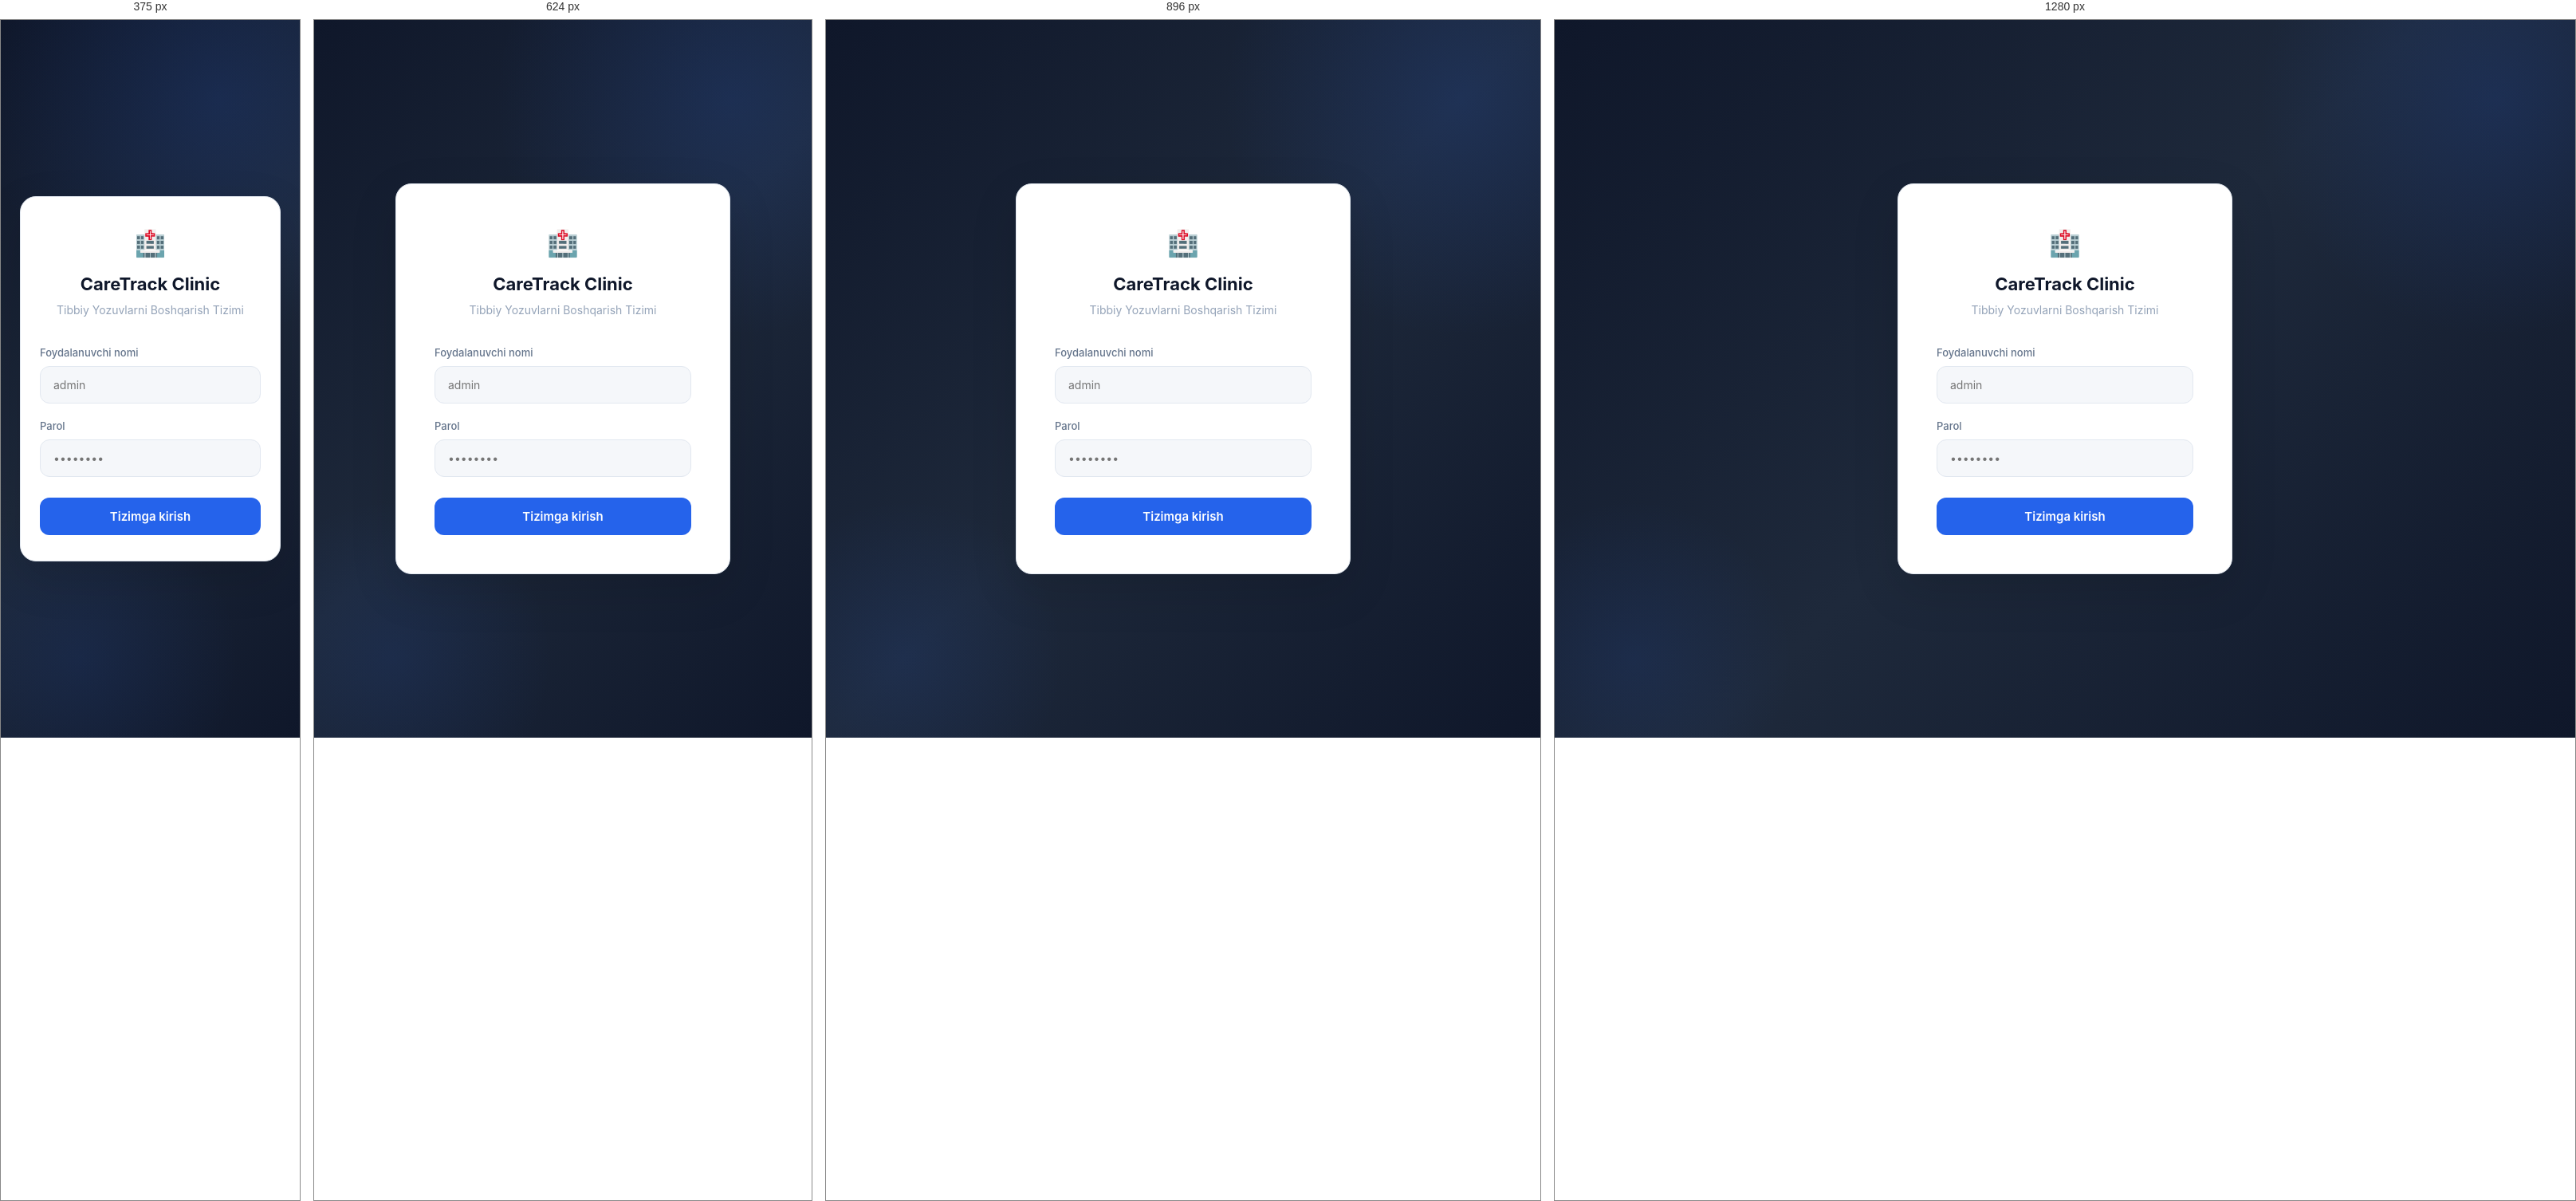
Rendered at 375 px, 624 px, 896 px and 1280 px, left to right.

<!-- file: login.html -->
<!DOCTYPE html>
<html lang="uz">
<head>
    <meta charset="UTF-8">
    <meta name="viewport" content="width=device-width, initial-scale=1.0">
    <title>TYBT — Login</title>
    <link rel="stylesheet" href="/css/style.css">
</head>
<body>
    <div class="login-container">
        <div class="login-box">
            <div class="logo">🏥</div>
            <h1>CareTrack Clinic</h1>
            <p>Tibbiy Yozuvlarni Boshqarish Tizimi</p>
            <div class="form-field"><label>Foydalanuvchi nomi</label><input type="text" placeholder="admin"></div>
            <div class="form-field"><label>Parol</label><input type="password" placeholder="••••••••"></div>
            <button class="login-btn">Tizimga kirish</button>
        </div>
    </div>
</body>
</html>


/* @media block from style.css */
@media (max-width: 1024px) {
  .stats-grid { grid-template-columns: repeat(2, 1fr); }
  .charts-grid { grid-template-columns: 1fr; }
}

/* @media block from style.css */
@media (max-width: 768px) {
  .mobile-menu-btn { display: flex; }
  .sidebar { left: calc(-1 * var(--sidebar-width)); position: fixed; }
  .sidebar.open { left: 0; box-shadow: var(--shadow-xl); }
  .main-content { margin-left: 0; }
  .navbar { padding: 0 16px; padding-left: 60px; }
  .navbar .search-trigger { display: none; }
  .page-container { padding: 20px 16px; }
  .page-header { flex-direction: column; gap: 12px; align-items: flex-start; }
  .page-header .actions { width: 100%; }
  .stats-grid { grid-template-columns: 1fr 1fr; gap: 10px; }
  .stat-card { padding: 16px; }
  .stat-card .stat-value { font-size: 22px; }
  .profile-card { flex-direction: column; text-align: center; }
  .profile-meta { justify-content: center; flex-wrap: wrap; }
  .table-wrapper { margin: 0 -16px; border-radius: 0; border-left: none; border-right: none; }
}

/* @media block from style.css */
@media (max-width: 480px) {
  .stats-grid { grid-template-columns: 1fr; }
  .modal { padding: 24px 20px; margin: 12px; }
  .login-box { padding: 32px 24px; }
}